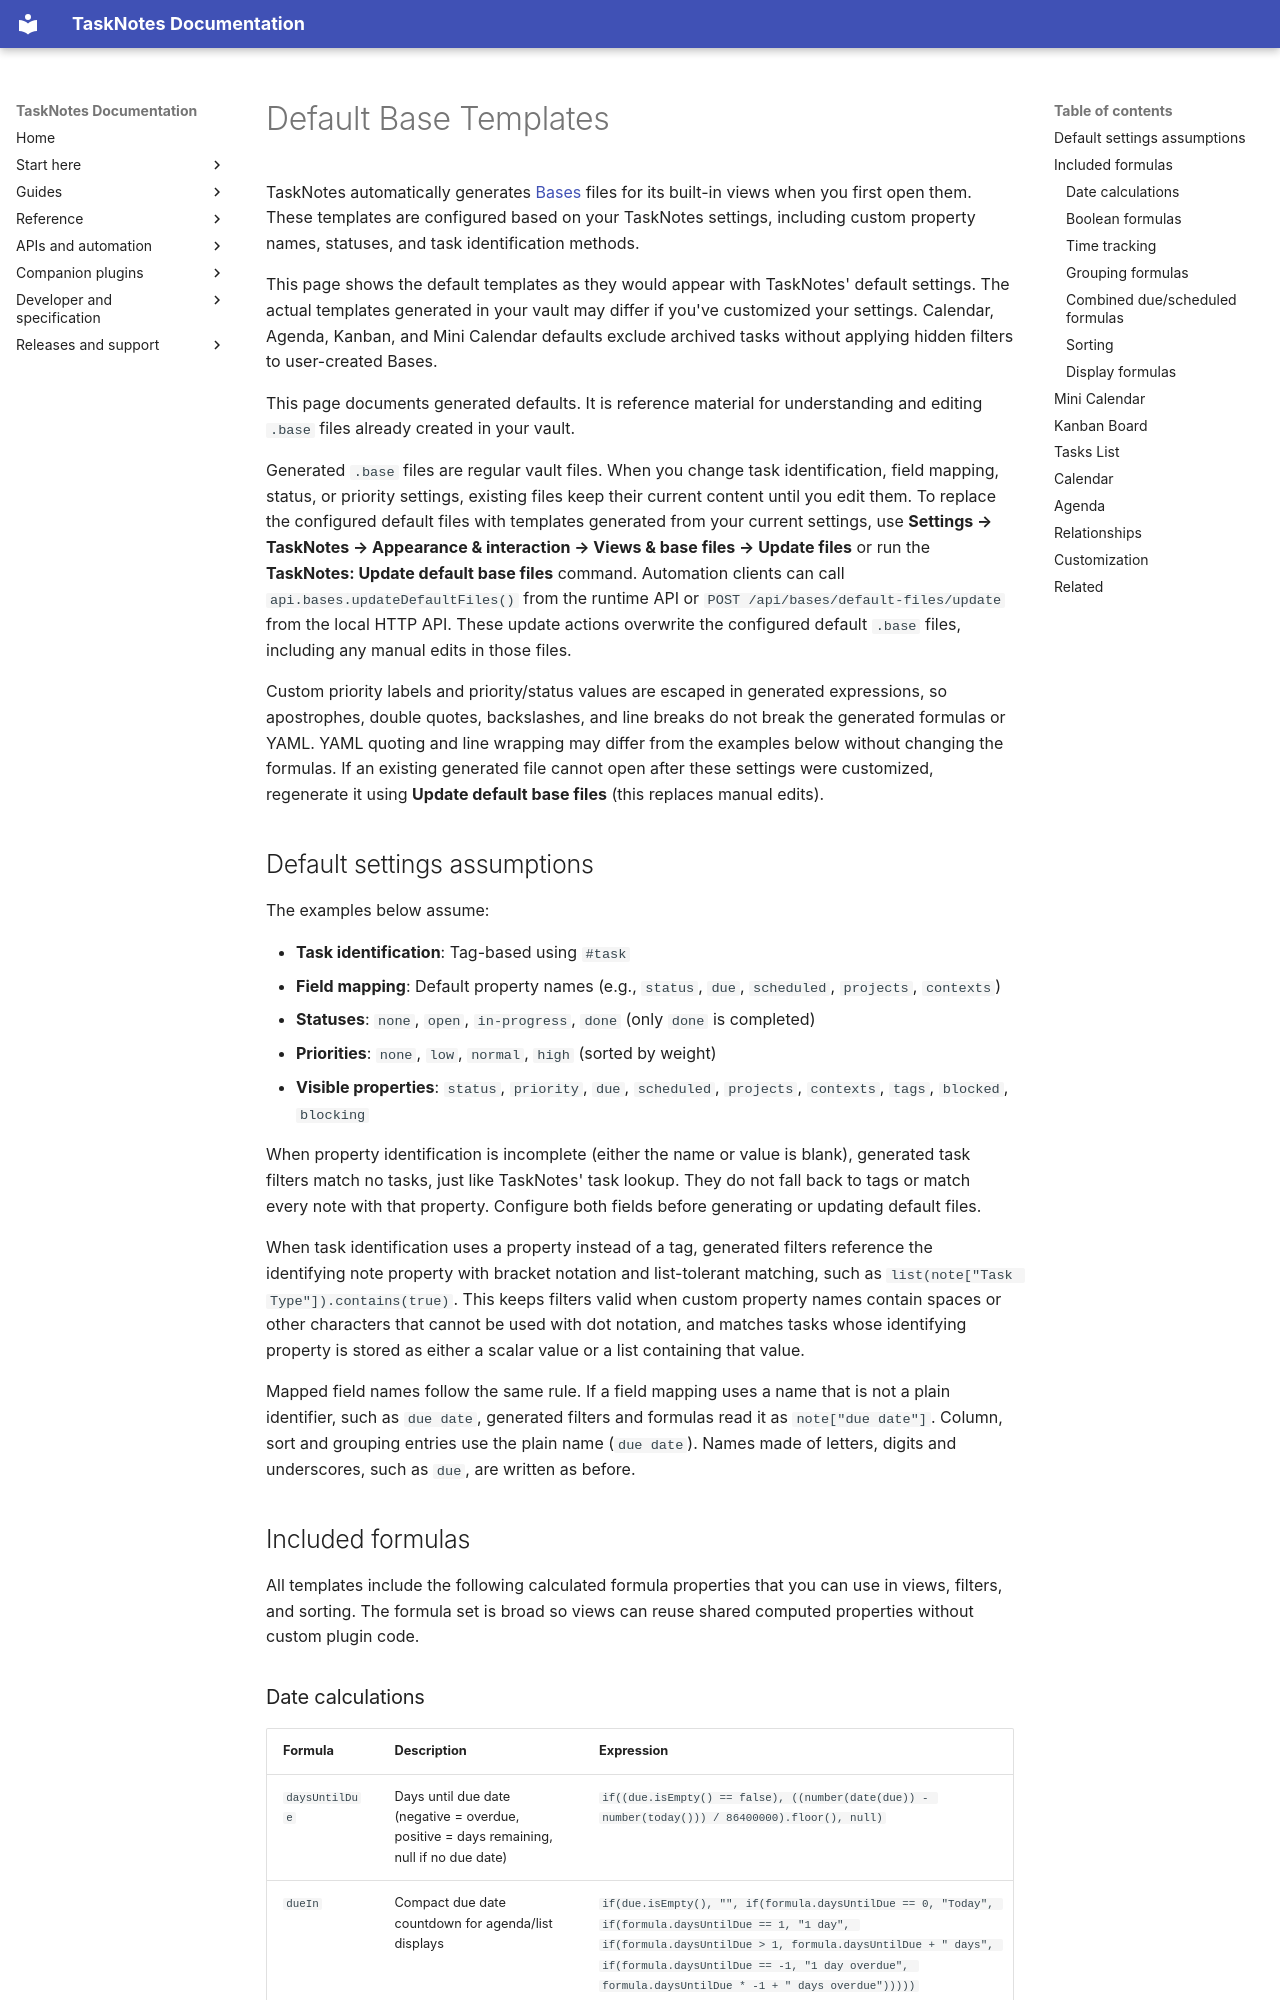

repository: callumalpass/tasknotes · page: views/default-base-templates/index.html · generator: mkdocs

---
title: Default Base Templates
description: Default base file templates for TaskNotes views
dateModified: 2026-05-17T21:57:48+1000
---

# Default Base Templates

TaskNotes automatically generates [Bases](https://help.obsidian.md/Bases/Introduction+to+Bases) files for its built-in views when you first open them. These templates are configured based on your TaskNotes settings, including custom property names, statuses, and task identification methods.

This page shows the default templates as they would appear with TaskNotes' default settings. The actual templates generated in your vault may differ if you've customized your settings.
Calendar, Agenda, Kanban, and Mini Calendar defaults exclude archived tasks without applying hidden filters to user-created Bases.

This page documents generated defaults. It is reference material for understanding and editing `.base` files already created in your vault.

Generated `.base` files are regular vault files. When you change task identification, field mapping, status, or priority settings, existing files keep their current content until you edit them. To replace the configured default files with templates generated from your current settings, use **Settings → TaskNotes → Appearance & interaction → Views & base files → Update files** or run the **TaskNotes: Update default base files** command. Automation clients can call `api.bases.updateDefaultFiles()` from the runtime API or `POST /api/bases/default-files/update` from the local HTTP API. These update actions overwrite the configured default `.base` files, including any manual edits in those files.

Custom priority labels and priority/status values are escaped in generated expressions, so apostrophes, double quotes, backslashes, and line breaks do not break the generated formulas or YAML. YAML quoting and line wrapping may differ from the examples below without changing the formulas. If an existing generated file cannot open after these settings were customized, regenerate it using **Update default base files** (this replaces manual edits).
